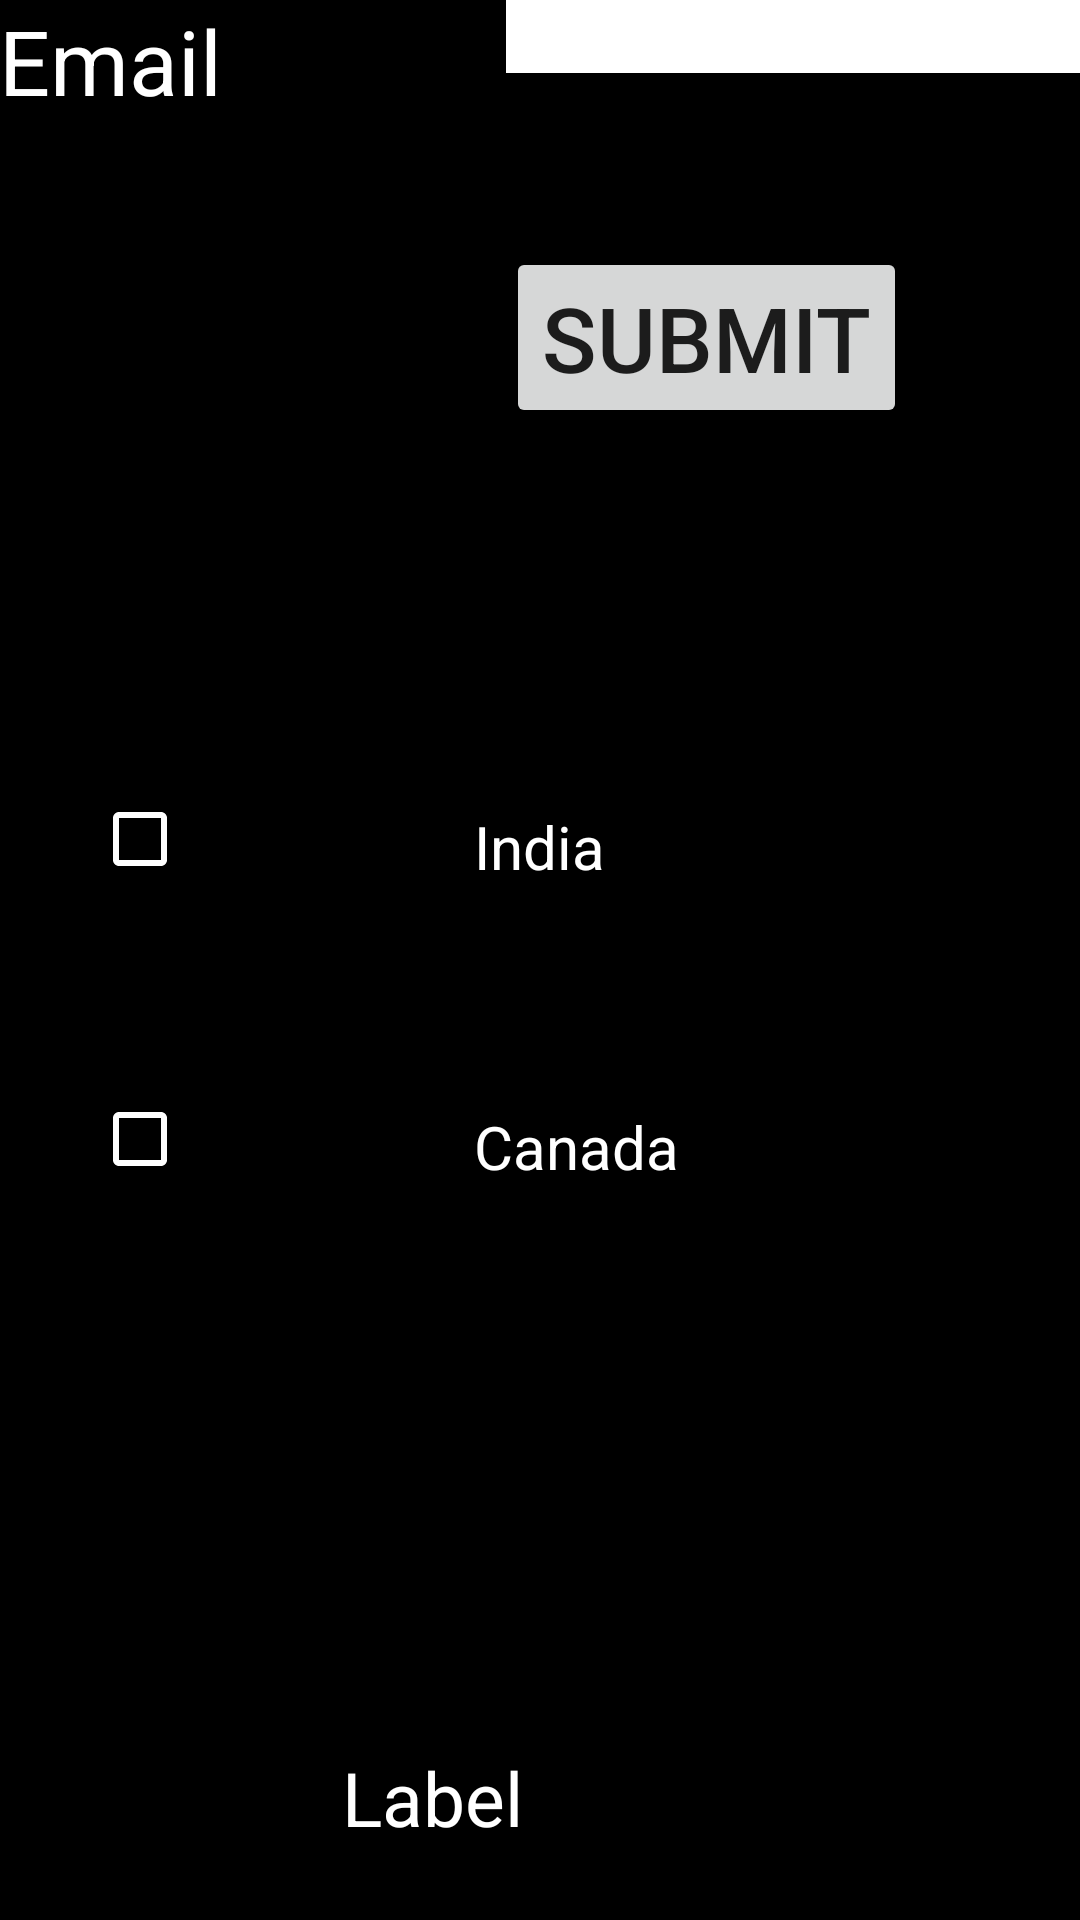

The Android layout XML behind this screen, and the referenced resources:
<!-- AndroidManifest.xml: application theme AppTheme -->
<!-- res/layout/activity_try.xml -->
<?xml version="1.0" encoding="utf-8"?>

<RelativeLayout xmlns:android="http://schemas.android.com/apk/res/android"
    xmlns:app="http://schemas.android.com/apk/res-auto"
    xmlns:tools="http://schemas.android.com/tools"
    android:id="@+id/activity_try"
    android:layout_width="match_parent"
    android:layout_height="match_parent"
    android:paddingBottom="@dimen/activity_vertical_margin"
    android:paddingLeft="@dimen/activity_horizontal_margin"
    android:paddingRight="@dimen/activity_horizontal_margin"
    android:paddingTop="@dimen/activity_vertical_margin"
    android:background="#000"
    tools:context="com.example.puff.finalproject.student.Try">

    <TextView
        android:layout_width="wrap_content"
        android:layout_height="wrap_content"
        android:id="@+id/t"
        android:text="Email"
        android:textColor="#fff"
        android:layout_marginRight="40dp"
        android:textSize="30dp"/>

    <EditText
        android:layout_width="match_parent"
        android:layout_height="wrap_content"
        android:id="@+id/email"
        android:inputType="textEmailAddress"
        android:background="#fff"
        android:textColor="#000"
        android:layout_alignLeft="@+id/b"
        android:layout_alignStart="@+id/b" />

    <Button
        android:layout_width="wrap_content"
        android:layout_height="wrap_content"
        android:id="@+id/b"
        android:text="Submit"
        android:textSize="30dp"
        android:onClick="onClick"
        android:layout_marginRight="58dp"
        android:layout_marginEnd="58dp"
        android:layout_marginTop="42dp"
        android:layout_below="@+id/t"
        android:layout_alignParentRight="true"
        android:layout_alignParentEnd="true" />

    <CheckBox
        android:text="India"
        android:layout_width="wrap_content"
        android:layout_height="wrap_content"
        android:layout_marginStart="31dp"
        android:layout_marginTop="121dp"
        android:id="@+id/check2"
        android:layout_below="@+id/b"
        android:layout_alignParentStart="true"
        app:buttonTint="#fff" />

    <TextView
        android:text="India"
        android:layout_width="wrap_content"
        android:layout_height="wrap_content"
        android:id="@+id/textView3"
        android:layout_alignBottom="@+id/check2"
        android:layout_centerHorizontal="true"
        android:textColor="#fff"
        android:textSize="20dp" />

    <CheckBox
        android:layout_width="wrap_content"
        android:layout_height="wrap_content"
        android:layout_marginTop="68dp"
        android:id="@+id/check3"
        android:layout_below="@+id/check2"
        android:layout_alignStart="@+id/check2"
        app:buttonTint="#fff"
        android:text="Canada" />

    <TextView
        android:text="Canada"
        android:layout_width="wrap_content"
        android:layout_height="wrap_content"
        android:id="@+id/textView4"
        android:layout_alignBottom="@+id/check3"
        android:layout_alignStart="@+id/textView3"
        android:textColor="#fff"
        android:textSize="20dp" />

    <TextView
        android:text="Label"
        android:layout_width="wrap_content"
        android:layout_height="wrap_content"
        android:layout_marginBottom="24dp"
        android:id="@+id/textView5"
        android:textSize="25dp"
        android:textColor="#fff"
        android:layout_alignParentBottom="true"
        android:layout_toEndOf="@+id/t" />


</RelativeLayout>
<!-- resources referenced by this layout -->
<resources>
  <style name="AppTheme" parent="Theme.AppCompat.Light.NoActionBar">
  
          <item name="colorPrimary">@color/colorPrimary</item>
          <item name="colorPrimaryDark">@color/colorPrimaryDark</item>
          <item name="colorAccent">@color/colorAccent</item>
      </style>
  <color name="colorPrimary">#424242</color>
  <color name="colorPrimaryDark">#33691E</color>
  <color name="colorAccent">#FF5722</color>
</resources>
